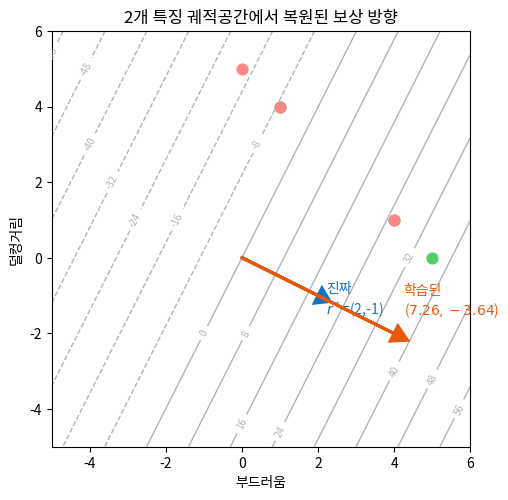

The script that saved this image: (Note: this script raises an exception after producing the figure.)
"""One-shot verification for section 12.2 (preference-based reward model).

Trains a 2-feature Bradley-Terry reward model on 300 preference pairs only,
prints the recovered weights + 3 held-out validation pairs, and saves the
three matplotlib figures used in kor/src/ml2/chapter12/2.md.
Run once; adopt the printed numbers into the section text.
"""
import math
import random

import matplotlib
matplotlib.use("Agg")
from matplotlib import font_manager
import matplotlib.pyplot as plt

IMG = "/home/smhan/book-ml/kor/src/images"
kr = [f.name for f in font_manager.fontManager.ttflist if "Noto Sans CJK KR" in f.name]
if kr: plt.rcParams["font.sans-serif"] = [kr[0]]
plt.rcParams["axes.unicode_minus"] = False


def sigmoid(z):
    return 1.0 / (1.0 + math.exp(-max(-20.0, min(20.0, z))))


# ---------------- "true" hidden reward: 2*smooth - 1*rough ---------------
def r_star(traj):
    return 2.0 * traj[0] - 1.0 * traj[1]


rng = random.Random(42)

# 300 preference pairs: two random trajs per pair, human labels the better one
# by comparing hidden r_star (the learner NEVER sees r_star, only the label).
pairs = []
while len(pairs) < 300:
    a = (rng.uniform(0, 5), rng.uniform(0, 5))
    b = (rng.uniform(0, 5), rng.uniform(0, 5))
    ra, rb = r_star(a), r_star(b)
    if ra == rb:
        continue
    pairs.append((a, b) if ra > rb else (b, a))   # (win, lose)

print(f"생성된 선호 쌍: {len(pairs)}개")

# ---------------- learn r_phi(t) = w1*t[0] + w2*t[1] + b -----------------
# NOTE: b is NOT learned here. Bradley-Terry depends only on the difference
# r_w - r_l, in which any shared bias cancels exactly, so b is unidentifiable
# (it would just drift). The original section code matches this: only w1,w2 move.
w1, w2, b = 0.0, 0.0, 0.0
lr = 0.01
history = []
for epoch in range(200):
    total = 0.0
    for win, lose in pairs:
        rw = w1 * win[0] + w2 * win[1] + b
        rl = w1 * lose[0] + w2 * lose[1] + b
        p = sigmoid(rw - rl)
        g = p - 1.0
        total += -math.log(max(p, 1e-12))
        w1 -= lr * g * (win[0] - lose[0])
        w2 -= lr * g * (win[1] - lose[1])
        # b is deliberately not updated (cancels in r_w - r_l)
    history.append(total / len(pairs))

print(f"학습된 가중치: w1(부드러움)={w1:.3f}, w2(덜컹거림)={w2:.3f} (b=0, 학습되지 않음)")
print(f"진짜 가중치:   w1=2, w2=-1")
print(f"학습된 비율 w1/w2 = {w1 / w2:.2f}   (실제 비율 = -2)")

# held-out pairs (never shown in training) — binary "which side" + margin
val = [((4.0, 1.0), (1.0, 4.0)),
       ((3.0, 3.0), (1.0, 1.0)),
       ((5.0, 0.0), (0.0, 5.0))]
for (s, r1), (s2, r2) in val:
    win = (max(r1, r2), min(r1, r2))
    lose = (min(r1, r2), max(r1, r2))
    rw = w1 * win[0] + w2 * win[1]
    rl = w1 * lose[0] + w2 * lose[1]
    pred = "앞쪽" if rw > rl else "뒤쪽"
    print(f"({s},{r1}) vs ({s2},{r2}): 실제 선호=앞쪽(높은 쪽), 모델 예측={pred}, 차이={rw - rl:.2f}")

# ---------------- figure 1: recovered reward direction -------------------
import numpy as np
fig, ax = plt.subplots(figsize=(5.4, 5.4))
xs = [t for t in range(-5, 7)]
X, Y = np.meshgrid(xs, xs)
Z = w1 * X + w2 * Y
cs = ax.contour(X, Y, Z, levels=14, colors="#adb5bd", linewidths=1.0)
ax.clabel(cs, fontsize=7, fmt="%.0f")
# true direction (2, -1) and learned direction (w1, w2)
ax.arrow(0, 0, 2, -1, head_width=0.45, head_length=0.35, fc="#1971c2", ec="#1971c2",
         lw=2.2, zorder=5)
ax.text(2.2, -1.5, "진짜\n$r^*$=(2,-1)", color="#1971c2", fontsize=10)
ax.arrow(0, 0, w1 * 0.55, w2 * 0.55, head_width=0.45, head_length=0.4,
         fc="#e8590c", ec="#e8590c", lw=2.2, zorder=5)
ax.text(w1 * 0.55 + 0.25, w2 * 0.55 + 0.5, f"학습된\n(${w1:.2f},{w2:.2f}$)",
        color="#e8590c", fontsize=10)
ax.scatter([4, 1, 5], [1, 4, 0], s=60, color="#51cf66", zorder=4)
ax.scatter([1, 4, 0], [4, 1, 5], s=60, color="#ff8787", zorder=4)
ax.set_xlabel("부드러움")
ax.set_ylabel("덜컹거림")
ax.set_title("2개 특징 궤적공간에서 복원된 보상 방향")
fig.savefig(IMG + "/ch12_2_reward_direction.svg", bbox_inches="tight")
plt.close(fig)

# ---------------- figure 2: training loss curve --------------------------
fig, ax = plt.subplots(figsize=(6.0, 3.0))
ax.plot(range(1, 201), history, color="#1971c2", lw=1.6)
ax.set_xlabel("epoch")
ax.set_ylabel("평균 Bradley-Terry 손실  −log σ(r_w − r_l)")
ax.set_title("선호 쌍 300개만으로의 학습 곡선 (lr=0.01)")
ax.grid(alpha=0.3)
fig.savefig(IMG + "/ch12_2_reward_loss_curve.svg", bbox_inches="tight")
plt.close(fig)

print("SVG 저장 완료: ch12_2_reward_direction, ch12_2_reward_loss_curve")
